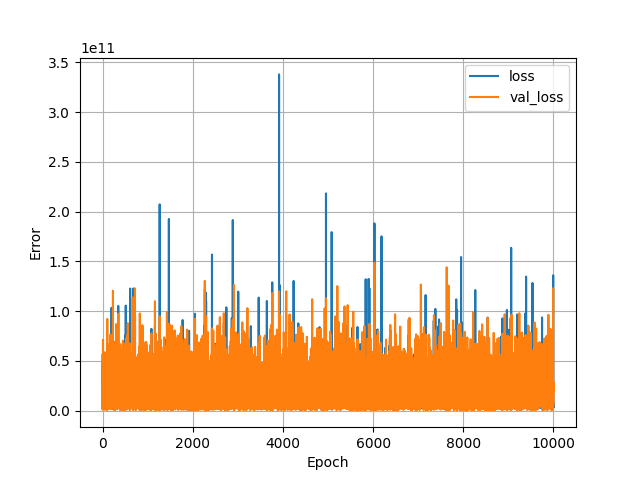

Data behind this chart, as committed beside it:
, loss, val_loss, epoch
0, 56271249408, 2800134912, 0
1, 6768644096, 38290456576, 1
2, 3702442240, 13040006144, 2
3, 7997187584, 54561308672, 3
4, 3032004864, 798512896, 4
5, 25600413696, 18394490880, 5
6, 3266754048, 22408955904, 6
7, 48198160384, 6161179136, 7
8, 5055884288, 38614798336, 8
9, 3565632768, 5846477312, 9
10, 4909965312, 71131078656, 10
11, 3874273024, 36101775360, 11
12, 2890874112, 15081880576, 12
13, 2993260288, 12578682880, 13
14, 4697621504, 11279262720, 14
15, 4014448640, 58549538816, 15
16, 4532455424, 2678560000, 16
17, 5553874944, 8617403392, 17
18, 5010153472, 36521107456, 18
19, 6317219840, 9317249024, 19
20, 2954132480, 12462597120, 20
21, 48942047232, 8613352448, 21
22, 2668823296, 27931940864, 22
23, 3604465664, 14226059264, 23
24, 4385888256, 11903765504, 24
25, 3796744448, 21772189696, 25
26, 2760211200, 20623634432, 26
27, 2574597120, 12755578880, 27
28, 2565069824, 8045355520, 28
29, 2633183488, 3641634048, 29
30, 2975461120, 6349023232, 30
31, 3177306112, 19005356032, 31
32, 19902162944, 49104289792, 32
33, 3360108544, 51599826944, 33
34, 3679178496, 16461321216, 34
35, 3352887040, 14562016256, 35
36, 4396151808, 8082507264, 36
37, 2718581504, 49762725888, 37
38, 3869892096, 18267725824, 38
39, 3746517504, 15329236992, 39
40, 2713636864, 23527874560, 40
41, 4076571392, 31236747264, 41
42, 2978611968, 3216826624, 42
43, 8212805120, 33870790656, 43
44, 3515481344, 16234846208, 44
45, 2710142208, 14236077056, 45
46, 3711204864, 15160270848, 46
47, 5879276544, 17349392384, 47
48, 5614034944, 9974285312, 48
49, 3650145792, 38665195520, 49
50, 3081597952, 846851008, 50
51, 16689235968, 40717565952, 51
52, 2890130688, 4364636160, 52
53, 5247798272, 38758903808, 53
54, 3146985216, 58635829248, 54
55, 3296701184, 42366562304, 55
56, 7289233408, 4736006656, 56
57, 2609089536, 16324369408, 57
58, 7011984384, 4180118016, 58
59, 4569641984, 28250603520, 59
... 9,940 more rows
